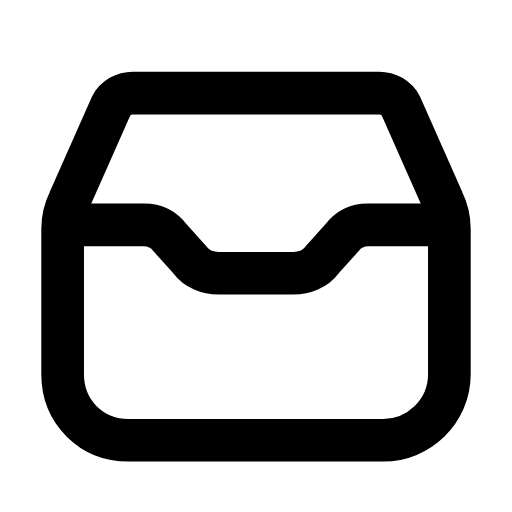
t = 0.00 s
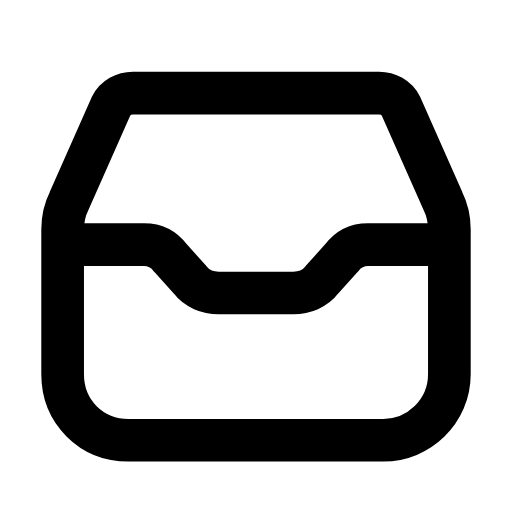
t = 0.24 s
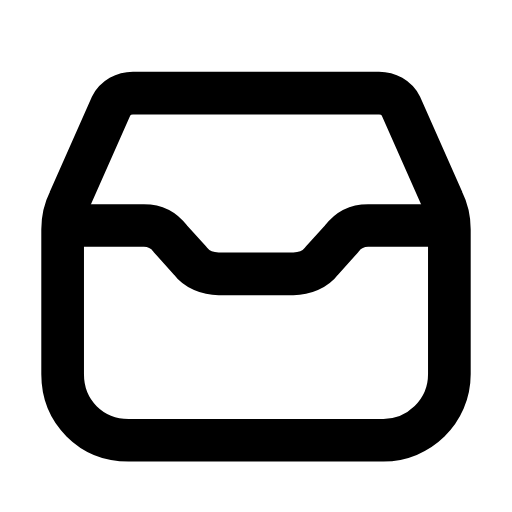
t = 0.47 s
t = 0.68 s: frame unchanged from t = 0.00 s, image omitted
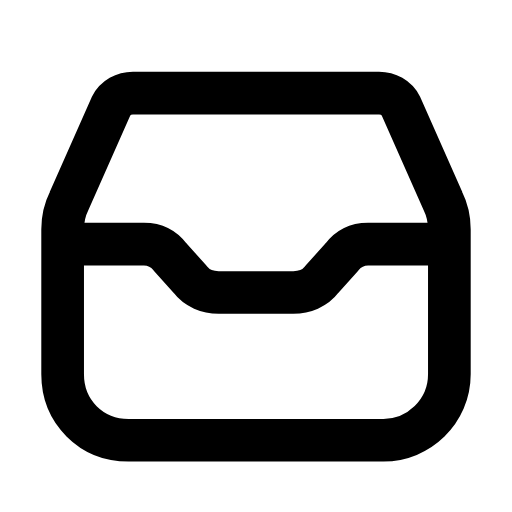
t = 0.95 s
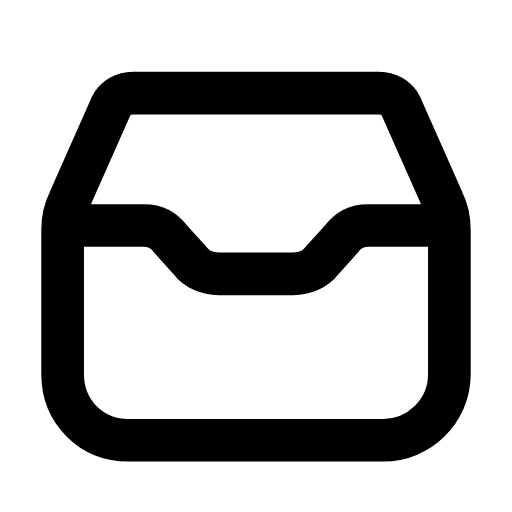
t = 1.16 s

The animated SVG that drew these frames (rendered in a browser with its animation timeline set to each time). Animation: 1 SMIL element (animateTransform=1); one cycle of 1.40 s, repeats indefinitely.

<svg xmlns="http://www.w3.org/2000/svg" width="24" height="24" viewBox="0 0 24 24" fill="none"><g transform="translate(-0.36 -0.375) scale(1.03)"><path stroke="currentColor" stroke-width="1.942" stroke-linecap="round" stroke-linejoin="round" fill="none" d="M6.4 4.6L17.6 4.6C18 4.6 18.4 4.8 18.6 5.2L20.5 9.5C20.7 9.9 20.8 10.4 20.8 10.8L20.8 17.4C20.8 19.1 19.4 20.4 17.8 20.4L6.2 20.4C4.5 20.4 3.2 19.1 3.2 17.4L3.2 10.8C3.2 10.4 3.3 9.9 3.5 9.5L5.4 5.2C5.6 4.8 6 4.6 6.4 4.6Z"></path><g><animateTransform attributeName="transform" type="translate" values="0 0;0 0.9;0 0;0 0;0 0.9;0 0;0 0" keyTimes="0;0.225;0.45;0.6;0.75;0.9;1" dur="1.4s" repeatCount="indefinite" calcMode="spline" keySplines="0.16 1 0.3 1;0.16 1 0.3 1;0.16 1 0.3 1;0.16 1 0.3 1;0.16 1 0.3 1;0.16 1 0.3 1"/><path stroke="currentColor" stroke-width="1.942" stroke-linecap="round" stroke-linejoin="round" fill="none" d="M3.4 10.6L6.9 10.6C7.4 10.6 7.8 10.8 8.1 11.2L9 12.2C9.3 12.6 9.8 12.8 10.3 12.8L13.7 12.8C14.2 12.8 14.7 12.6 15 12.2L15.9 11.2C16.2 10.8 16.6 10.6 17.1 10.6L20.6 10.6"></path></g></g></svg>
